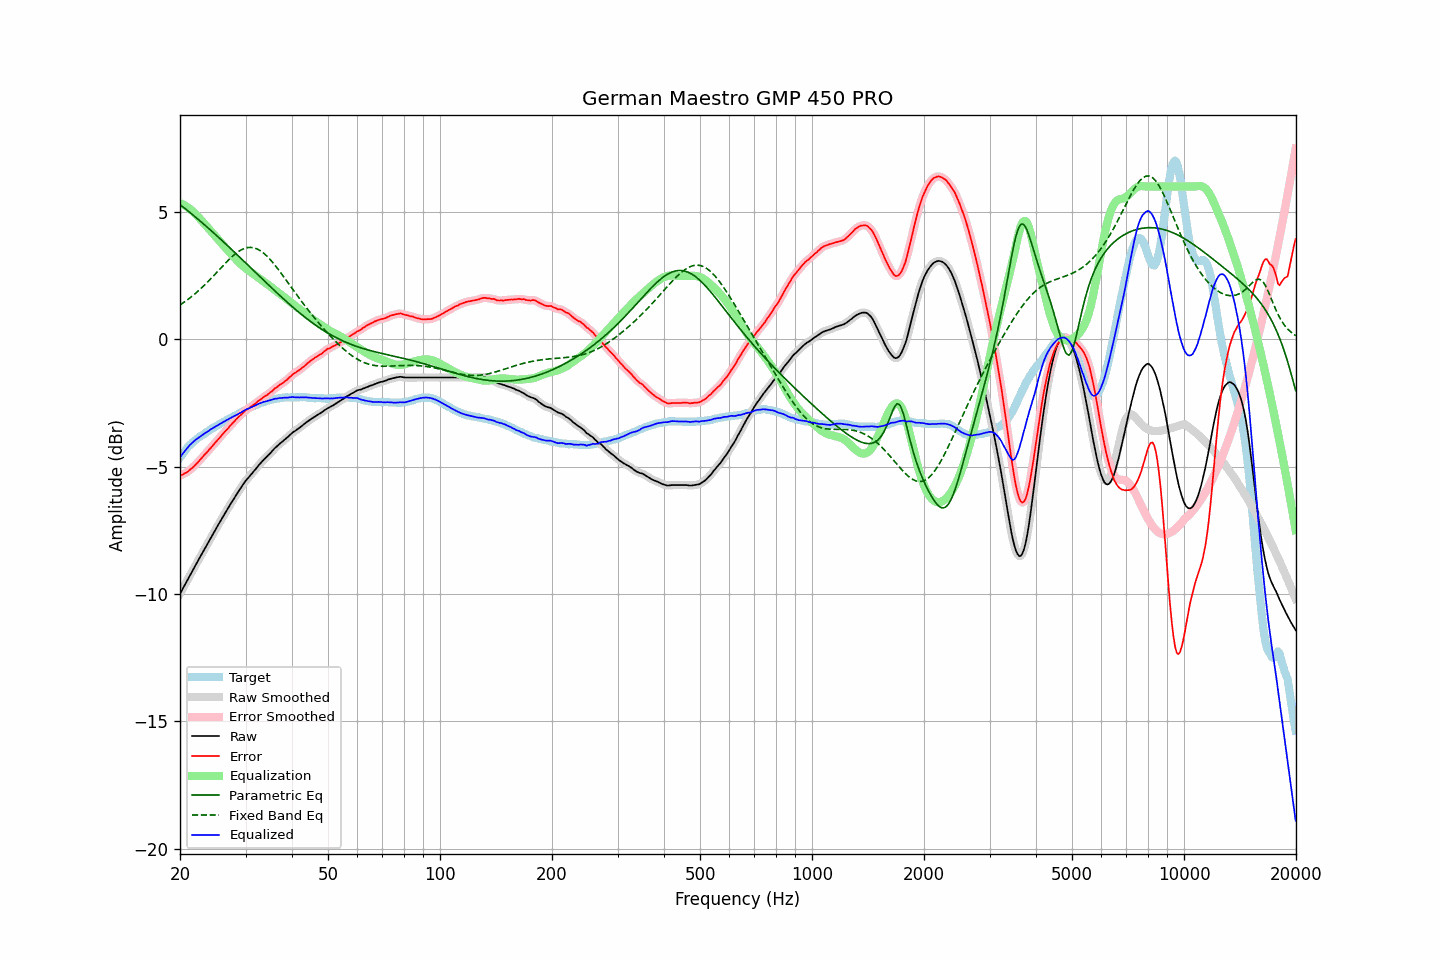

The table this chart was drawn from, first rows:
frequency, raw, error, smoothed, error_smoothed, equalization, parametric_eq, fixed_band_eq, equalized_raw, equalized_smoothed, target
20.00, -9.99, -5.35, -9.99, -5.35, 5.35, 5.29, 1.35, -4.64, -4.63, -4.64
20.20, -9.87, -5.32, -9.87, -5.32, 5.32, 5.24, 1.39, -4.54, -4.55, -4.55
20.40, -9.76, -5.30, -9.76, -5.29, 5.29, 5.20, 1.44, -4.46, -4.46, -4.46
20.61, -9.64, -5.25, -9.64, -5.26, 5.26, 5.15, 1.48, -4.38, -4.38, -4.39
20.81, -9.53, -5.23, -9.52, -5.22, 5.22, 5.09, 1.53, -4.31, -4.30, -4.30
21.02, -9.41, -5.19, -9.41, -5.18, 5.18, 5.04, 1.57, -4.23, -4.23, -4.22
21.23, -9.29, -5.13, -9.29, -5.13, 5.13, 4.99, 1.62, -4.16, -4.16, -4.16
21.44, -9.18, -5.08, -9.17, -5.08, 5.08, 4.94, 1.67, -4.10, -4.10, -4.10
21.66, -9.06, -5.03, -9.06, -5.02, 5.02, 4.89, 1.72, -4.04, -4.04, -4.03
21.87, -8.95, -4.97, -8.94, -4.96, 4.96, 4.84, 1.77, -3.98, -3.98, -3.98
22.09, -8.83, -4.90, -8.83, -4.90, 4.90, 4.78, 1.83, -3.93, -3.93, -3.93
22.31, -8.72, -4.83, -8.71, -4.83, 4.83, 4.73, 1.88, -3.88, -3.88, -3.88
22.54, -8.60, -4.77, -8.60, -4.77, 4.76, 4.68, 1.94, -3.83, -3.84, -3.83
22.76, -8.49, -4.69, -8.49, -4.69, 4.70, 4.62, 2.00, -3.79, -3.79, -3.79
22.99, -8.38, -4.62, -8.37, -4.62, 4.63, 4.57, 2.05, -3.75, -3.75, -3.75
23.22, -8.26, -4.54, -8.26, -4.55, 4.55, 4.51, 2.12, -3.70, -3.71, -3.71
23.45, -8.15, -4.48, -8.15, -4.48, 4.48, 4.46, 2.18, -3.66, -3.67, -3.66
23.69, -8.04, -4.41, -8.04, -4.41, 4.41, 4.40, 2.24, -3.63, -3.62, -3.63
23.92, -7.93, -4.34, -7.92, -4.34, 4.34, 4.35, 2.30, -3.59, -3.58, -3.58
24.16, -7.81, -4.27, -7.81, -4.27, 4.27, 4.29, 2.37, -3.54, -3.54, -3.54
24.40, -7.70, -4.20, -7.70, -4.20, 4.20, 4.23, 2.44, -3.50, -3.50, -3.50
24.65, -7.59, -4.12, -7.59, -4.12, 4.13, 4.18, 2.50, -3.46, -3.46, -3.47
24.89, -7.48, -4.05, -7.48, -4.05, 4.05, 4.12, 2.57, -3.42, -3.42, -3.43
25.14, -7.37, -3.98, -7.37, -3.98, 3.98, 4.06, 2.64, -3.39, -3.39, -3.39
25.39, -7.26, -3.91, -7.26, -3.91, 3.91, 4.01, 2.71, -3.35, -3.35, -3.35
25.65, -7.15, -3.84, -7.15, -3.84, 3.83, 3.95, 2.78, -3.32, -3.31, -3.31
25.91, -7.04, -3.76, -7.04, -3.76, 3.76, 3.89, 2.84, -3.28, -3.28, -3.28
26.16, -6.93, -3.69, -6.93, -3.69, 3.69, 3.83, 2.91, -3.24, -3.24, -3.24
26.43, -6.83, -3.62, -6.83, -3.62, 3.62, 3.77, 2.98, -3.21, -3.21, -3.21
26.69, -6.72, -3.55, -6.72, -3.55, 3.55, 3.71, 3.04, -3.17, -3.17, -3.17
26.96, -6.62, -3.49, -6.62, -3.48, 3.48, 3.65, 3.11, -3.14, -3.14, -3.13
27.23, -6.51, -3.40, -6.51, -3.41, 3.41, 3.60, 3.17, -3.10, -3.10, -3.10
27.50, -6.41, -3.34, -6.41, -3.34, 3.34, 3.54, 3.23, -3.07, -3.07, -3.06
27.77, -6.31, -3.27, -6.31, -3.27, 3.27, 3.48, 3.28, -3.04, -3.03, -3.04
28.05, -6.21, -3.21, -6.21, -3.20, 3.20, 3.42, 3.34, -3.00, -3.00, -3.00
28.33, -6.11, -3.13, -6.11, -3.14, 3.14, 3.36, 3.39, -2.97, -2.97, -2.98
28.62, -6.01, -3.07, -6.01, -3.07, 3.07, 3.30, 3.43, -2.94, -2.94, -2.94
28.90, -5.91, -3.01, -5.91, -3.01, 3.01, 3.24, 3.47, -2.90, -2.90, -2.90
29.19, -5.82, -2.95, -5.81, -2.95, 2.95, 3.18, 3.51, -2.87, -2.87, -2.87
29.48, -5.72, -2.90, -5.72, -2.89, 2.89, 3.11, 3.54, -2.83, -2.83, -2.82
29.78, -5.63, -2.83, -5.63, -2.83, 2.84, 3.05, 3.57, -2.79, -2.79, -2.80
30.08, -5.54, -2.77, -5.54, -2.78, 2.79, 2.99, 3.59, -2.75, -2.76, -2.76
30.38, -5.47, -2.73, -5.47, -2.73, 2.74, 2.93, 3.60, -2.73, -2.73, -2.74
30.68, -5.40, -2.70, -5.39, -2.69, 2.69, 2.87, 3.61, -2.71, -2.70, -2.70
30.99, -5.32, -2.64, -5.32, -2.65, 2.64, 2.81, 3.61, -2.67, -2.68, -2.68
31.30, -5.25, -2.61, -5.25, -2.61, 2.60, 2.75, 3.60, -2.65, -2.65, -2.64
31.61, -5.17, -2.56, -5.17, -2.56, 2.55, 2.69, 3.59, -2.62, -2.62, -2.61
31.93, -5.10, -2.52, -5.09, -2.51, 2.51, 2.63, 3.57, -2.59, -2.59, -2.58
32.24, -5.02, -2.45, -5.02, -2.46, 2.46, 2.57, 3.55, -2.56, -2.56, -2.56
32.57, -4.94, -2.40, -4.94, -2.41, 2.41, 2.51, 3.52, -2.53, -2.53, -2.54
32.89, -4.87, -2.37, -4.87, -2.36, 2.37, 2.44, 3.48, -2.50, -2.50, -2.50
33.22, -4.80, -2.32, -4.80, -2.32, 2.32, 2.38, 3.44, -2.48, -2.48, -2.48
33.55, -4.73, -2.27, -4.73, -2.27, 2.27, 2.32, 3.39, -2.45, -2.46, -2.46
33.89, -4.67, -2.23, -4.67, -2.23, 2.23, 2.26, 3.33, -2.44, -2.44, -2.44
34.23, -4.61, -2.19, -4.60, -2.19, 2.18, 2.20, 3.27, -2.43, -2.42, -2.41
34.57, -4.54, -2.14, -4.54, -2.14, 2.14, 2.14, 3.21, -2.40, -2.41, -2.40
34.92, -4.48, -2.09, -4.48, -2.10, 2.09, 2.08, 3.14, -2.39, -2.39, -2.39
35.27, -4.41, -2.05, -4.41, -2.04, 2.04, 2.02, 3.07, -2.37, -2.37, -2.36
35.62, -4.34, -1.99, -4.34, -1.99, 1.99, 1.96, 3.00, -2.35, -2.35, -2.35
35.97, -4.27, -1.92, -4.27, -1.93, 1.94, 1.90, 2.92, -2.33, -2.34, -2.34
... 635 more rows
